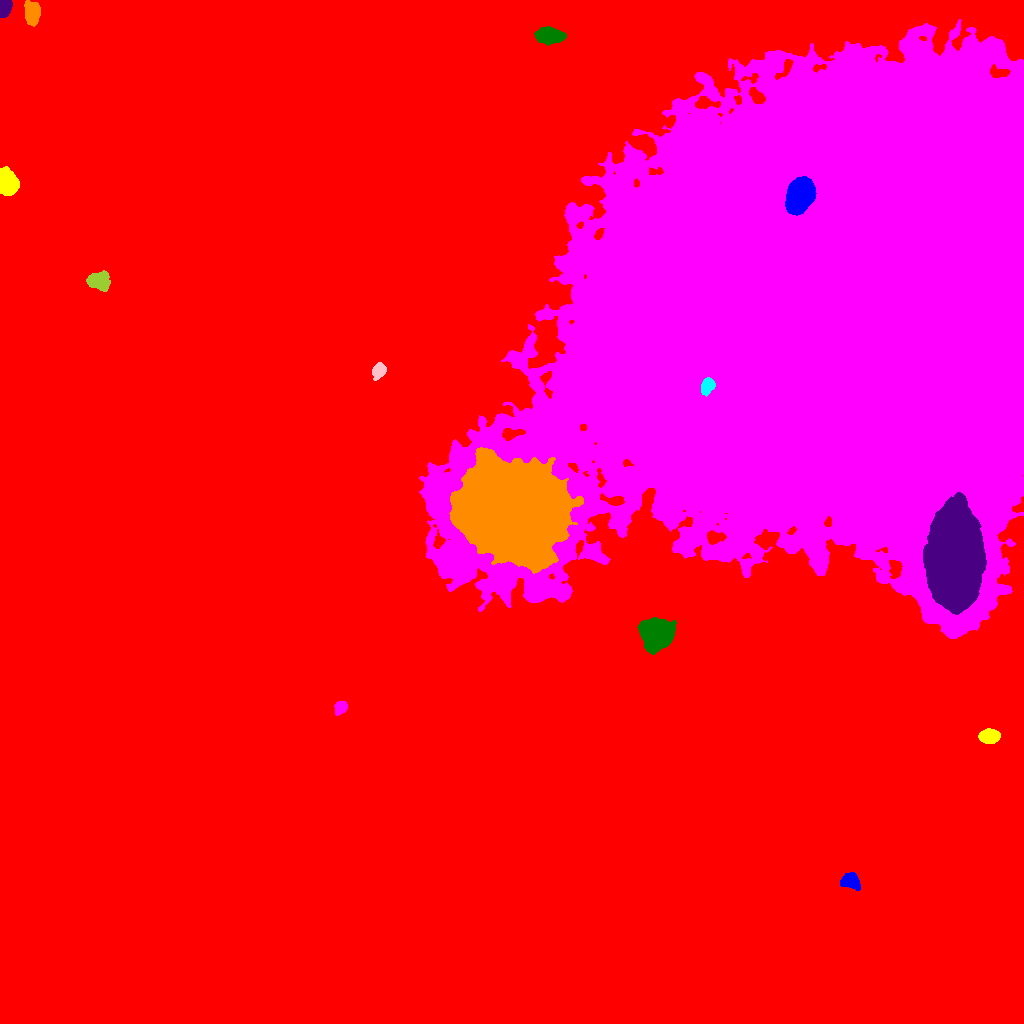

Values plotted in this chart, from the file beside it:
ID, X, Y, A, B, theta, total_flux, mu_max, mu_median, mu_mean, R_fwhm, R_e, R10, R90, x_start, x_end, y_start, y_end, area, greylevel
0, 539.3, 515.3, 316.3, 264.1, -1.104, 2926314, 91.0, 2.0, 3.654, 11.98, 193.3, 66.82, 352.6, 0, 1023, 0, 1023, 800912, 3.654
1, 851.7, 142.1, 4.642, 3.483, -0.4965, 1257, 11.0, 4.0, 4.489, 5.528, 4.82, 1.871, 7.858, 840, 860, 133, 151, 280, 22.49
2, 988.7, 287, 4.658, 3.027, 0.01587, 3659, 32.0, 12.0, 13.07, 5.781, 4.853, 1.954, 7.695, 978, 1000, 280, 295, 280, 31.07
3, 340.3, 315.7, 3.399, 2.702, 0.8402, 1646, 20.0, 10.0, 10.35, 5.078, 3.909, 1.596, 6.103, 334, 347, 308, 322, 159, 26.35
4, 657.2, 389.7, 7.5, 6.844, -0.2015, 18532, 47.0, 15.0, 18.17, 10.34, 8.956, 3.613, 14.52, 637, 676, 369, 406, 1020, 35.17
5, 954.3, 465, 21.05, 11.34, -1.562, 224129, 167.0, 31.0, 40.6, 14.71, 18.97, 6.817, 32.91, 923, 986, 409, 531, 5520, 95.6
6, 511, 510.9, 24.02, 21.32, -0.2784, 328926, 91.0, 24.0, 30.37, 29.79, 28.09, 11.08, 46.63, 449, 583, 450, 576, 10829, 65.37
7, 706.9, 637.4, 3.869, 2.783, 1.157, 1193, 14.0, 6.0, 5.82, 5.078, 4.222, 1.693, 6.628, 701, 715, 627, 646, 205, 88.82
8, 378.7, 652.9, 3.756, 2.734, 1.057, 888.0, 12.0, 4.0, 4.508, 4.652, 3.949, 1.493, 6.507, 372, 386, 643, 661, 197, 22.51
9, 98.67, 742, 5.585, 4.274, -0.1764, 2429, 13.0, 6.0, 6.53, 7.611, 6.18, 2.459, 9.407, 86, 110, 732, 753, 372, 24.53
10, 6.684, 768.4, 5.056, 4.202, 0.8623, 7883, 44.0, 20.0, 20.16, 7.548, 5.809, 2.394, 8.992, 0, 19, 756, 780, 391, 38.16
11, 800.7, 829.3, 7.287, 5.742, 1.186, 22233, 74.0, 18.0, 24.06, 8.538, 7.999, 3.141, 13.56, 785, 816, 808, 847, 924, 150.1
12, 7.346, 840.9, 5.526, 4.288, -1.338, 10526, 57.0, 19.0, 22.73, 6.956, 6.103, 2.459, 9.869, 0, 19, 828, 857, 463, 39.73
13, 835.4, 723.6, 117, 97.29, 0.6715, 9200079, 222.0, 31.0, 40.7, 65.86, 123.3, 42.32, 213.6, 419, 1023, 385, 1004, 226042, 56.7
14, 549.1, 987.4, 6.206, 3.449, -0.06323, 3760, 24.0, 7.0, 8.664, 6.604, 5.809, 2.257, 9.491, 534, 566, 978, 997, 434, 26.66
15, 4.509, 1016, 4.36, 2.928, 1.275, 1836, 16.0, 10.0, 9.18, 6.652, 4.652, 1.954, 6.817, 0, 12, 1006, 1023, 200, 27.18
16, 32.22, 1011, 5.144, 3.52, -1.506, 2757, 19.0, 7.0, 7.922, 6.457, 5.412, 2.185, 8.556, 24, 40, 997, 1023, 348, 25.92
